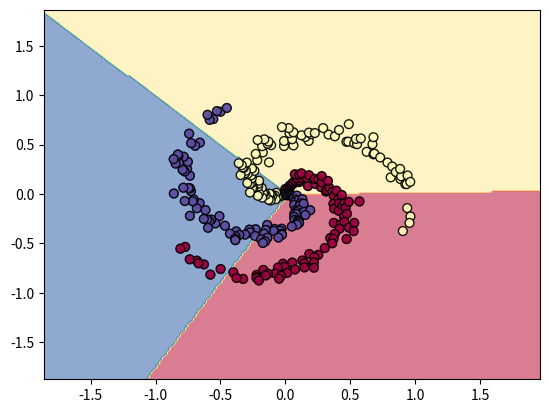

The matplotlib source for this figure:
import numpy as np
import matplotlib.pyplot as plt

# generating some data

N = 100 # 클래스 하나당 점의 개수
D = 2 # 차원
K = 3 # 클래스 개수
X = np.zeros((N*K, D)) # data matrix (each row = single example)
y = np.zeros(N*K, dtype='uint8') # class labels

print("X.shape : {}".format(X.shape))
print("y.shape : {}".format(y.shape))

# 점들을 random하게 흩뿌려 주자!

for j in range(K):
    ix = range(N*j , N*(j + 1))
    r = np.linspace(0.0,1,N) # radius
    t = np.linspace(j*4, (j+1)*4, N) + np.random.randn(N) * 0.2 # theta
    X[ix] = np. c_[r*np.sin(t), r*np.cos(t)]
    y[ix] = j

# lets visualize the data
plt.scatter(X[:, 0], X[:, 1], c=y, s=40, cmap=plt.cm.Spectral)
plt.show()

# train a linear classifier

# initialize parameters randomly
W = 0.01 * np.random.randn(D, K) # 2 x 3
b = np.zeros((1, K)) # 1 x 3

# some hyperparameters
step_size = 1e-0
reg = 1e-3 # reguluarization strength

# gradient descent loop
num_examples = X.shape[0] # 300개
print("num_examples is {}".format(num_examples))
for i in range(10000):

    # evaluate class scores, [N x K] 300 x 3
    scores = np.dot(X, W) + b

    # compute the class probabilites
    exp_score = np.exp(scores)
    probs = exp_score / np.sum(exp_score, axis=1, keepdims=True) # [N x K] 300 x 3

    # compute the loss : average cross-entropy loss ans regularization
    correct_logprobs = -np.log(probs[range(num_examples), y])
    data_loss = np.sum(correct_logprobs) / num_examples
    reg_loss = 0.5 * reg * np.sum(W * W)
    loss = data_loss + reg_loss

    if i % 30 == 0:
        print("iteration %d: loss %f" % (i, loss))

    # compute the gradient on scores
    dscores = probs
    dscores[range(num_examples), y] -= 1
    dscores /= num_examples

    # backpropate the gradient to the parameters (W, b)
    dW = np.dot(X.T, dscores)
    db = np.sum(dscores, axis=0, keepdims=True)

    dW += reg*W # regularization gradient

    # perform a parameter gradient
    W += -step_size * dW
    b += -step_size * db

# evaluate training set accuracy
scores = np.dot(X, W) + b
predicted_class = np.argmax(scores, axis=1)
print("training accuracy: %.2f" % (np.mean(predicted_class == y)))

h = 0.02
x_min = X[:, 0].min() - 1
x_max = X[:, 0].max() + 1
y_min = X[:, 1].min() - 1
y_max = X[:, 1].max() + 1

xx, yy = np.meshgrid(np.arange(x_min, x_max, h), np.arange(y_min, y_max, h))

Z = np.dot(np.c_[xx.ravel(), yy.ravel()], W) + b
Z = np.argmax(Z, axis=1)
Z = Z.reshape(xx.shape)

plt.contourf(xx, yy, Z, cmap=plt.cm.Spectral, alpha=0.6)
plt.scatter(X[:, 0], X[:, 1], c=y, s=40, cmap=plt.cm.Spectral, alpha=0.9, edgecolors='black')
plt.show()

# # Setting up input values
# Sx = np.arange(-2.0, 2.0, 0.1)
# Sy = np.arange(-2.0, 2.0, 0.1)
# SX, SY = np.meshgrid(Sx, Sy)


# SY[0:3, :] = 0
# SY[10:20, :] = 1
# SY[20:, :] = 2


# # plot heatmap colorspace in the background
# fig, ax = plt.subplots(nrows=1)
# im = ax.imshow(SY, cmap=plt.cm.Spectral, extent=(-2, 2, -2, 2), interpolation='bilinear')
#
# # lets visualize the data
# plt.scatter(X[:, 0], X[:, 1], c=y, s=40, cmap=plt.cm.Spectral, edgecolors='black')
# plt.show()